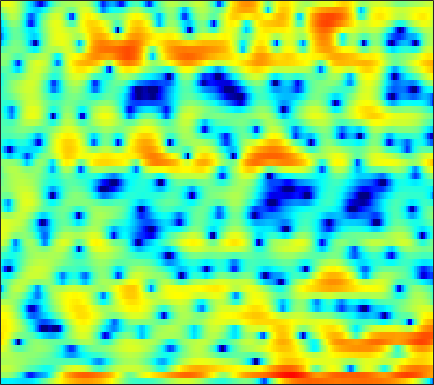

Values plotted in this chart, from the file beside it:
-5.5298, -5.4405, -5.3667, -5.326, -5.3462, -5.4471, -5.5756, -5.7074, -5.9203, -6.1267, -6.2966, -6.3731, -6.3604, -6.1956, -5.9391, -5.3994, -4.6836, -4.0479, -3.1128, -2.111, -1.0703, -0.31212, 0.66727, 1.6014
0.7134, 0.9133, 0.9883, 0.8409, 0.5902, 0.06061, -0.7179, -1.487, -2.773, -4.425, -6.518, -8.401, -11.18, -13.45, -13.69, -12.43, -10.89, -10.01, -9.206, -8.605, -7.832, -6.896, -5.147, -3.046
2.44, 2.492, 2.499, 2.416, 2.291, 2.041, 1.706, 1.398, 0.9341, 0.4321, -0.09187, -0.495, -1.014, -1.492, -1.833, -2.269, -2.709, -3.041, -3.493, -3.938, -4.292, -4.415, -4.267, -3.708
1.35, 1.493, 1.611, 1.665, 1.654, 1.591, 1.481, 1.37, 1.194, 1.004, 0.7928, 0.6224, 0.387, 0.1518, -0.02293, -0.2642, -0.4973, -0.6698, -0.8895, -1.108, -1.314, -1.452, -1.611, -1.733
2.011, 2.024, 1.971, 1.851, 1.728, 1.537, 1.345, 1.202, 1.024, 0.8751, 0.7517, 0.6712, 0.5758, 0.4954, 0.434, 0.3379, 0.2156, 0.1091, -0.06927, -0.2935, -0.5722, -0.8146, -1.208, -1.678
3.79, 3.406, 2.756, 1.964, 1.29, 0.3372, -0.5791, -1.154, -1.63, -1.692, -1.406, -1.062, -0.5421, -0.05829, 0.2423, 0.5469, 0.7295, 0.795, 0.7797, 0.6757, 0.4756, 0.2648, -0.1039, -0.5643
5.697, 5.053, 3.906, 2.34, 0.7942, -1.971, -6.142, -11.27, -20.9, -10.52, -5.724, -3.627, -1.791, -0.6377, -0.09209, 0.342, 0.5066, 0.5169, 0.4063, 0.2007, -0.06609, -0.2692, -0.5462, -0.781
5.852, 5.58, 5.009, 4.225, 3.518, 2.487, 1.45, 0.7651, 0.05257, -0.3493, -0.5313, -0.6213, -0.8083, -1.161, -1.561, -2.255, -3.112, -3.848, -4.887, -5.871, -6.737, -7.264, -7.831, -8.165
5.328, 5.397, 5.288, 4.994, 4.663, 4.108, 3.449, 2.9, 2.106, 1.263, 0.3249, -0.4541, -1.627, -3.011, -4.236, -6.198, -8.753, -11.24, -15.73, -22.31, -23.32, -19.79, -17.47, -17.44
5.156, 5.223, 5.134, 4.86, 4.53, 3.95, 3.215, 2.573, 1.588, 0.4614, -0.7917, -1.784, -3.167, -4.579, -5.67, -7.171, -8.695, -9.794, -11.08, -11.91, -11.99, -11.59, -10.71, -9.7
4.843, 4.802, 4.592, 4.211, 3.801, 3.079, 2.148, 1.304, -0.04217, -1.634, -3.492, -5.046, -7.294, -9.419, -10.62, -11.17, -10.65, -9.94, -8.903, -7.842, -6.788, -6.023, -5.029, -3.988
3.751, 3.677, 3.465, 3.097, 2.71, 2.023, 1.112, 0.2654, -1.103, -2.815, -4.963, -6.962, -10.3, -14.52, -17.47, -16.69, -13.03, -10.75, -8.424, -6.58, -5.022, -3.956, -2.669, -1.494
1.681, 1.704, 1.717, 1.642, 1.513, 1.2, 0.7004, 0.1898, -0.6761, -1.736, -2.982, -3.969, -5.282, -6.433, -7.088, -7.518, -7.407, -7.038, -6.202, -5.1, -3.896, -2.965, -1.739, -0.5733
-2.259, -1.596, -0.5936, 0.2712, 0.7598, 1.171, 1.308, 1.22, 0.861, 0.2422, -0.6143, -1.419, -2.762, -4.367, -5.755, -7.766, -9.55, -9.982, -8.725, -6.469, -4.258, -2.808, -1.196, 0.1212
-9.568, -5.688, -2.538, -0.5213, 0.5428, 1.525, 2.136, 2.382, 2.462, 2.255, 1.739, 1.137, 0.02547, -1.522, -3.046, -5.645, -8.46, -9.393, -7.622, -4.822, -2.572, -1.278, -0.03955, 0.7654
-2.656, -2.387, -1.789, -1.06, -0.487, 0.2645, 0.9391, 1.383, 1.851, 2.147, 2.257, 2.215, 2.014, 1.647, 1.313, 0.8772, 0.5348, 0.3843, 0.376, 0.5103, 0.6513, 0.6607, 0.4774, -0.04401
-3.381, -4.181, -5.018, -5.305, -5.017, -4.014, -2.666, -1.638, -0.4, 0.6249, 1.433, 1.905, 2.354, 2.643, 2.781, 2.87, 2.868, 2.826, 2.712, 2.505, 2.178, 1.809, 1.113, 0.1017
-6.402, -8.781, -13.78, -28.42, -20.77, -11.6, -7.254, -5.056, -2.869, -1.237, 0.01341, 0.7603, 1.54, 2.133, 2.468, 2.781, 2.964, 3.031, 3.014, 2.876, 2.619, 2.35, 1.866, 1.255
-4.712, -5.634, -6.731, -7.314, -7.254, -6.511, -5.34, -4.382, -3.129, -1.971, -0.9516, -0.2874, 0.482, 1.109, 1.481, 1.865, 2.134, 2.256, 2.329, 2.316, 2.22, 2.105, 1.895, 1.629
-2.401, -2.775, -3.292, -3.734, -3.993, -4.147, -4.029, -3.747, -3.144, -2.349, -1.487, -0.8678, -0.1138, 0.4882, 0.8376, 1.173, 1.375, 1.448, 1.49, 1.502, 1.507, 1.514, 1.535, 1.553
0.1341, -0.2343, -1.065, -2.293, -3.454, -5.272, -6.825, -7.088, -5.861, -3.899, -2.1, -1.01, 0.05481, 0.7072, 0.9732, 1.05, 0.8583, 0.6027, 0.1987, -0.1504, -0.2492, -0.1191, 0.3205, 0.9223
3.113, 2.721, 1.749, 0.1748, -1.494, -4.626, -8.716, -10.04, -6.76, -3.339, -1.082, 0.02862, 0.8969, 1.205, 1.097, 0.5072, -0.6054, -1.824, -4.111, -7.209, -9.675, -8.659, -5.201, -2.211
3.874, 3.632, 3.122, 2.419, 1.808, 1.004, 0.3676, 0.1009, 0.04961, 0.2174, 0.4176, 0.4594, 0.2897, -0.172, -0.7621, -1.869, -3.367, -4.787, -6.977, -9.366, -10.74, -10.1, -7.63, -5.006
3.938, 3.807, 3.562, 3.257, 3.004, 2.661, 2.326, 2.086, 1.765, 1.409, 0.9616, 0.5324, -0.2129, -1.234, -2.182, -3.698, -5.484, -6.872, -8.559, -9.591, -9.579, -8.886, -7.426, -5.741
3.666, 3.549, 3.371, 3.206, 3.098, 2.963, 2.832, 2.714, 2.504, 2.188, 1.707, 1.214, 0.338, -0.8605, -2.004, -3.982, -6.644, -9.375, -15.08, -31.85, -17.89, -12.66, -8.733, -6.161
2.098, 1.755, 1.37, 1.185, 1.222, 1.482, 1.871, 2.165, 2.471, 2.607, 2.524, 2.299, 1.76, 0.9579, 0.1629, -1.147, -2.705, -3.969, -5.511, -6.455, -6.425, -5.846, -4.751, -3.644
-1.25, -2.734, -5.052, -6.531, -5.834, -3.426, -1.095, 0.2879, 1.651, 2.543, 3.047, 3.199, 3.138, 2.807, 2.41, 1.732, 0.9269, 0.3061, -0.5235, -1.209, -1.721, -1.964, -2.104, -2.04
-2.265, -3.929, -6.835, -9.031, -7.886, -4.495, -1.618, 0.01094, 1.608, 2.695, 3.37, 3.653, 3.773, 3.623, 3.363, 2.83, 2.119, 1.47, 0.4798, -0.6476, -1.868, -2.817, -4.007, -4.825
-0.4224, -0.6579, -0.876, -0.8324, -0.5586, 0.09793, 0.9271, 1.56, 2.311, 2.899, 3.279, 3.428, 3.438, 3.244, 2.96, 2.387, 1.59, 0.8198, -0.4247, -2.058, -4.181, -6.278, -10.29, -17.66
-0.05205, 0.1554, 0.4325, 0.7486, 1.013, 1.39, 1.777, 2.055, 2.375, 2.61, 2.735, 2.745, 2.633, 2.375, 2.069, 1.522, 0.7869, 0.1145, -0.9738, -2.281, -3.821, -5.11, -6.867, -8.242
-0.6318, -0.1859, 0.3601, 0.8396, 1.156, 1.511, 1.794, 1.955, 2.107, 2.175, 2.169, 2.106, 1.949, 1.685, 1.427, 0.9865, 0.4364, -0.04813, -0.8043, -1.617, -2.476, -3.085, -3.756, -4.199
-1.331, -0.5616, 0.2771, 0.9062, 1.26, 1.602, 1.806, 1.881, 1.891, 1.822, 1.69, 1.568, 1.388, 1.194, 1.036, 0.7676, 0.4224, 0.08362, -0.4591, -1.144, -1.913, -2.503, -3.215, -3.664
-0.8439, 0.08975, 0.9538, 1.525, 1.778, 1.958, 1.953, 1.839, 1.533, 1.12, 0.6315, 0.3246, 0.07413, 0.0976, 0.2145, 0.4417, 0.5666, 0.5237, 0.2201, -0.5038, -1.68, -2.969, -5.314, -7.865
0.2123, 0.4843, 0.6296, 0.6618, 0.6521, 0.5892, 0.4008, 0.1015, -0.6522, -1.945, -3.89, -5.672, -7.186, -5.933, -4.13, -1.936, -0.4229, 0.302, 0.7128, 0.598, -0.1422, -1.134, -3.161, -5.622
-2.637, -3.599, -5.174, -6.763, -7.247, -6.701, -5.646, -5.126, -5.062, -5.987, -7.939, -10.15, -12.67, -10.55, -8.014, -5.292, -3.367, -2.304, -1.292, -0.5482, -0.05848, 0.2305, 0.5765, 1.029
-4.923, -6.571, -9.934, -15.73, -18.88, -13.37, -9.291, -7.494, -6.199, -5.742, -5.806, -6.002, -6.235, -6.377, -6.343, -6.258, -6.052, -5.739, -4.799, -3.536, -2.039, -0.955, 0.4045, 1.651
-3.471, -3.974, -4.732, -5.346, -5.498, -5.249, -4.667, -4.207, -3.737, -3.477, -3.532, -3.769, -4.358, -5.385, -6.489, -8.715, -12.43, -16.31, -14.91, -9.107, -5.075, -2.848, -0.5692, 1.201
-2.219, -2.143, -2.116, -2.068, -2.025, -1.886, -1.689, -1.554, -1.409, -1.378, -1.504, -1.752, -2.333, -3.198, -4.122, -5.653, -7.334, -8.271, -7.847, -5.965, -3.781, -2.321, -0.6394, 0.7349
-2.023, -1.803, -1.591, -1.423, -1.292, -1.085, -0.8288, -0.603, -0.3031, -0.07288, 0.06639, 0.08431, -0.02469, -0.2902, -0.5647, -1.003, -1.396, -1.603, -1.715, -1.596, -1.324, -1.072, -0.6899, -0.2431
-2.084, -2.071, -2.196, -2.39, -2.424, -2.247, -1.722, -1.14, -0.2604, 0.5968, 1.302, 1.725, 2.105, 2.273, 2.286, 2.145, 1.861, 1.569, 1.034, 0.344, -0.5447, -1.33, -2.514, -3.534
-2.418, -3.012, -4.37, -6.445, -8.322, -9.495, -7.126, -4.666, -1.877, 0.2368, 1.788, 2.644, 3.451, 3.923, 4.09, 4.066, 3.765, 3.374, 2.575, 1.402, -0.2655, -1.97, -5.309, -11.4
-3.09, -3.759, -5.202, -7.378, -9.4, -10.75, -8.142, -5.481, -2.528, -0.3192, 1.316, 2.221, 3.086, 3.619, 3.811, 3.829, 3.578, 3.207, 2.502, 1.546, 0.3324, -0.7206, -2.21, -3.495
-3.086, -3.167, -3.342, -3.494, -3.497, -3.2, -2.489, -1.763, -0.6656, 0.4129, 1.339, 1.913, 2.486, 2.832, 2.939, 2.889, 2.631, 2.3, 1.702, 0.9679, 0.142, -0.497, -1.277, -1.874
-2.948, -2.583, -2.115, -1.663, -1.309, -0.7907, -0.2213, 0.2378, 0.8599, 1.449, 1.965, 2.284, 2.59, 2.729, 2.725, 2.547, 2.176, 1.781, 1.084, 0.2095, -0.7769, -1.558, -2.559, -3.386
-3.272, -2.524, -1.646, -0.875, -0.3566, 0.2733, 0.8433, 1.248, 1.749, 2.194, 2.578, 2.801, 2.996, 3.052, 2.986, 2.736, 2.267, 1.763, 0.8635, -0.3417, -1.907, -3.35, -5.712, -8.469
-4.043, -2.965, -1.816, -0.9224, -0.386, 0.2056, 0.7171, 1.062, 1.506, 1.947, 2.355, 2.628, 2.91, 3.07, 3.075, 2.918, 2.537, 2.07, 1.193, -0.01004, -1.654, -3.225, -5.955, -9.619
-3.945, -2.98, -2.068, -1.523, -1.285, -1.135, -1.041, -0.9263, -0.6057, -0.06168, 0.6354, 1.192, 1.876, 2.405, 2.67, 2.813, 2.718, 2.478, 1.927, 1.127, 0.1179, -0.7591, -1.969, -3.043
-2.024, -1.627, -1.452, -1.707, -2.216, -3.343, -4.946, -6.105, -6.486, -4.918, -2.634, -1.093, 0.5592, 1.745, 2.388, 2.924, 3.144, 3.14, 2.909, 2.422, 1.734, 1.083, 0.1102, -0.8874
0.2678, 0.294, 0.03751, -0.6471, -1.55, -3.451, -6.608, -10.21, -13.4, -8.111, -3.878, -1.694, 0.306, 1.649, 2.359, 3.017, 3.382, 3.516, 3.493, 3.203, 2.619, 1.958, 0.6931, -1.175
0.3192, 0.3888, 0.3581, 0.1145, -0.211, -0.8188, -1.502, -1.923, -2.093, -1.774, -1.13, -0.629, -0.0761, 0.3272, 0.5281, 0.8256, 1.151, 1.396, 1.705, 1.938, 1.894, 1.654, 0.9401, -0.3217
-2.226, -1.727, -1.093, -0.5894, -0.3248, -0.1298, -0.0945, -0.1409, -0.2809, -0.5246, -0.899, -1.36, -2.175, -3.281, -4.213, -5.237, -5.088, -4.135, -2.414, -0.8292, 0.3868, 1, 1.478, 1.673
-7.765, -5.883, -3.874, -2.375, -1.562, -0.8191, -0.4236, -0.3276, -0.4749, -0.9117, -1.707, -2.549, -4.179, -6.714, -9.59, -16.87, -18.74, -11.29, -6.072, -2.884, -0.6773, 0.5279, 1.733, 2.594
-10.77, -8.217, -5.622, -3.743, -2.72, -1.754, -1.218, -1.081, -1.207, -1.656, -2.4, -3.089, -4.205, -5.358, -6.164, -6.746, -6.405, -5.526, -3.862, -2.071, -0.465, 0.5971, 1.775, 2.682
-7.919, -6.463, -4.647, -3.139, -2.246, -1.445, -1.052, -1.033, -1.336, -2.011, -2.967, -3.842, -4.965, -5.797, -6.056, -5.828, -4.989, -4.058, -2.642, -1.24, 0.1009, 1.009, 2.051, 2.859
-6.619, -4.682, -2.64, -1.152, -0.354, 0.265, 0.4113, 0.225, -0.4498, -1.645, -3.441, -5.27, -8.525, -12.58, -13.83, -10.81, -7.267, -5.202, -2.954, -1.116, 0.39, 1.346, 2.399, 3.197
-3.666, -1.937, -0.1756, 1.037, 1.615, 2.012, 1.952, 1.617, 0.7639, -0.563, -2.424, -4.237, -7.197, -10.21, -11.15, -9.648, -7.242, -5.58, -3.685, -2.046, -0.6178, 0.3349, 1.423, 2.314
0.3539, 1.207, 2.115, 2.728, 2.969, 3.01, 2.728, 2.298, 1.448, 0.312, -1.063, -2.197, -3.714, -5.118, -5.943, -6.643, -6.951, -6.888, -6.478, -5.618, -4.299, -3.208, -1.75, -0.4569
3.223, 3.587, 3.908, 4.014, 3.946, 3.623, 3.058, 2.478, 1.509, 0.3267, -1.038, -2.129, -3.719, -5.409, -6.772, -8.794, -11.16, -13.34, -16.09, -15.24, -11.55, -8.923, -6.062, -3.894
